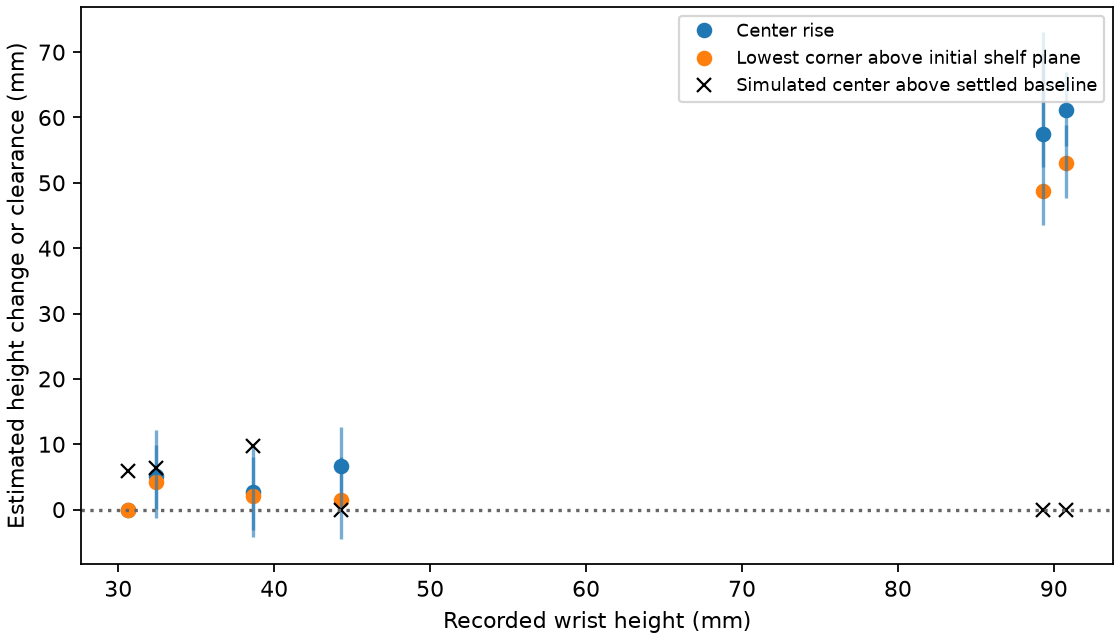

The table this chart was drawn from, first rows:
frame, wrist_mm, center_rise_mm, envelope_clearance_mm, center_p05, center_p95, clearance_p05, clearance_p95, center_rise_20mm, clearance_20mm, sim_center_rise_mm
85, 30.64, 0.0000, -0.0000, 0.0000, 0.0000, -0.0000, 0.0000, 0.0000, -0.0000, 5.84
89, 32.44, 5.16, 4.239, 0.1607, 12.24, -1.239, 9.91, 4.489, 3.568, 6.436
91, 38.64, 2.664, 2.132, -3.069, 9.975, -4.17, 8.098, 2.317, 1.786, 9.731
94, 44.25, 6.618, 1.433, 1.982, 12.67, -4.497, 8.113, 5.822, 0.6382, -0.0199
106, 89.3, 57.55, 48.81, 52.48, 73.08, 43.6, 69.69, 50.39, 41.65, 0.0000
110, 90.81, 61.2, 53.04, 55.6, 66.98, 47.64, 58.81, 53.49, 45.32, 0.0000
